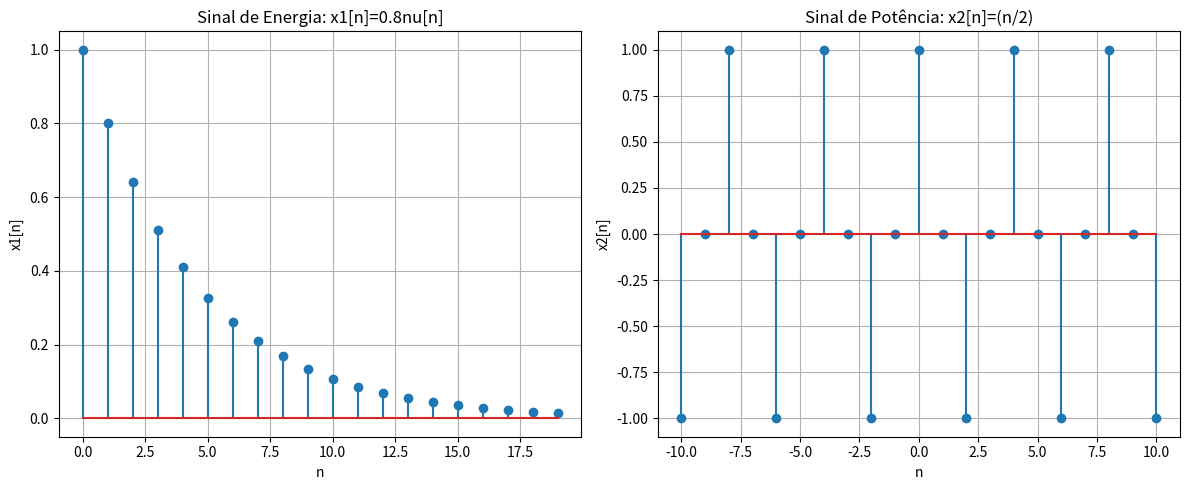

The matplotlib source for this figure:
import numpy as np
import matplotlib.pyplot as plt

# --- Exemplo 1: Sinal de Energia x1[n] = (0.8)^n * u[n] ---
n1 = np.arange(0, 100)  # Aproximação de n=0 a infinito
x1 = (0.8)**n1

# Cálculo numérico da energia
E1_num = np.sum(np.abs(x1)**2)
print(f"Exemplo 1 - Energia Numérica: {E1_num:.4f} (Teórico: {25/9:.4f})")

# --- Exemplo 2: Sinal de Potência x2[n] = cos(pi/2 * n) ---
n2 = np.arange(-100, 101)  # Intervalo de -N a N com N=100
x2 = np.cos(np.pi / 2 * n2)

# Cálculo numérico da potência média P = lim (1 / (2N + 1)) * sum(|x[n]|^2)
N = 100
P2_num = (1 / (2 * N + 1)) * np.sum(np.abs(x2)**2)
print(f"Exemplo 2 - Potência Numérica: {P2_num:.4f} (Teórico: 0.5000)")

# --- Plotagem dos Gráficos ---
plt.figure(figsize=(12, 5))

# Gráfico 1: Sinal de Energia
plt.subplot(1, 2, 1)
markerline, stemlines, baseline = plt.stem(n1[:20], x1[:20])
plt.title(r'Sinal de Energia: x1[n]=0.8nu[n]')
plt.xlabel('n')
plt.ylabel('x1[n]')
plt.grid(True)

# Gráfico 2: Sinal de Potência
plt.subplot(1, 2, 2)
markerline, stemlines, baseline = plt.stem(n2[90:111], x2[90:111])
plt.title(r'Sinal de Potência: x2[n]=(n/2)')
plt.xlabel('n')
plt.ylabel('x2[n]')
plt.grid(True)

plt.tight_layout()
plt.show()
